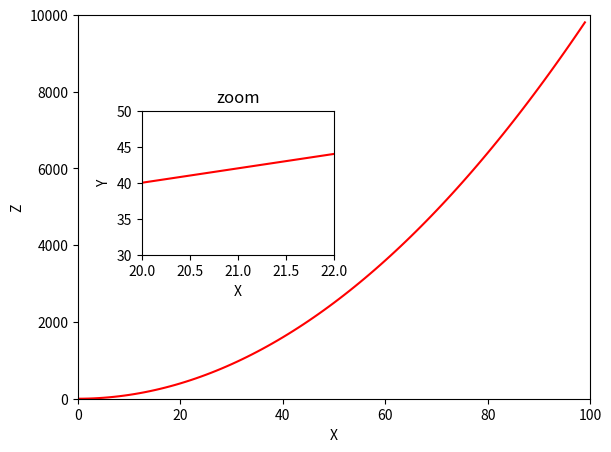

The matplotlib source for this figure:
import numpy as np
import matplotlib.pyplot as plt

'''
    Exercise 3
'''

x = np.arange(0, 100)
y = x * 2
z = x**2

fig = plt.figure()
ax1 = fig.add_axes([0.1, 0.1, 0.8, 0.8])
ax1.set_ylim(0, 10000)
ax1.set_xlim(0, 100)
ax1.set_xlabel('X')
ax1.set_ylabel('Z')
ax1.plot(x, z, 'r')

plt.yticks(np.arange(0, 12000, step=2000))
plt.xticks(np.arange(0, 120, step=20))


ax2 = fig.add_axes([0.2, 0.4, 0.3, 0.3])
ax2.set_xlim(20.0, 22.0)
ax2.set_ylim(30, 50)
ax2.set_xlabel('X')
ax2.set_ylabel('Y')
ax2.plot(x, y, 'r')
ax2.set_title('zoom')

plt.yticks(np.arange(30, 55, step=5))
plt.xticks(np.arange(20.0, 22.5, step=0.5))

plt.show()
